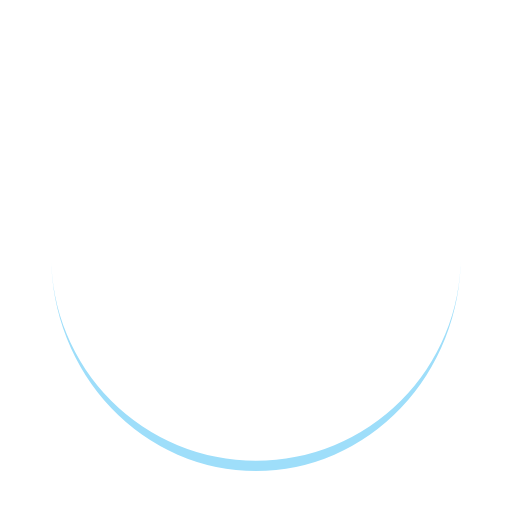
t = 0.00 s
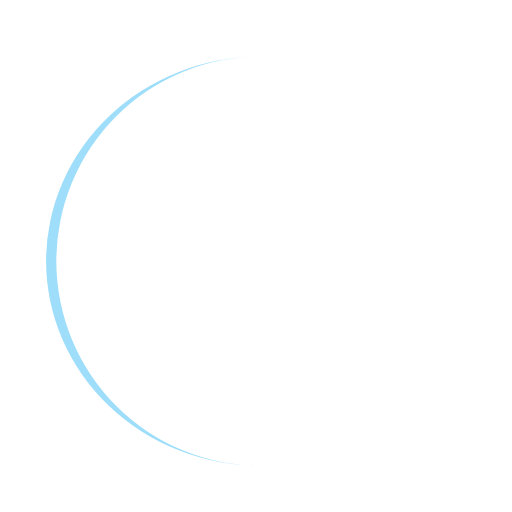
t = 0.25 s
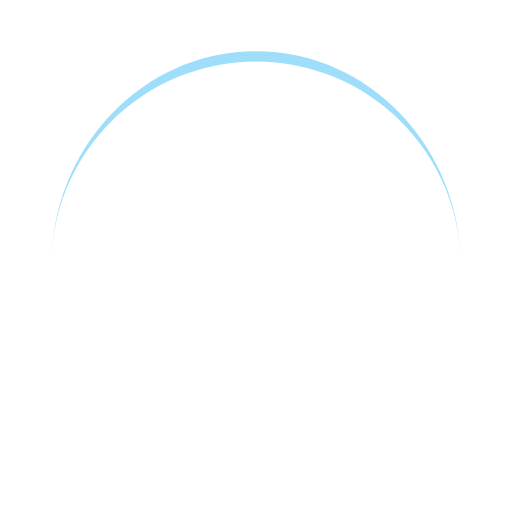
t = 0.50 s
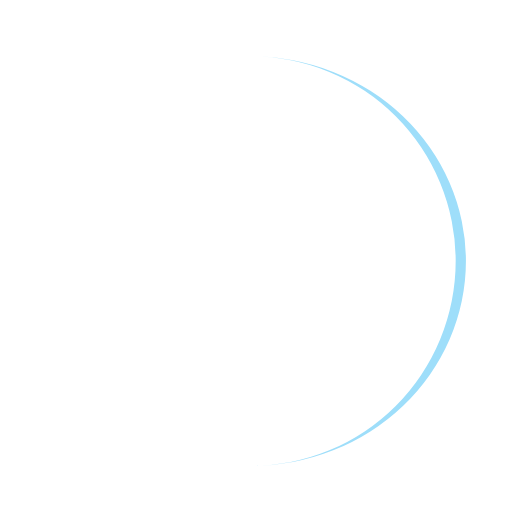
t = 0.75 s

The animated SVG that drew these frames (rendered in a browser with its animation timeline set to each time). Animation: 1 SMIL element (animateTransform=1); one cycle of 1.00 s, repeats indefinitely.

<svg width="88px"  height="88px"  xmlns="http://www.w3.org/2000/svg" viewBox="0 0 100 100" preserveAspectRatio="xMidYMid" class="lds-eclipse" style="background: none;">
    <path ng-attr-d="{{config.pathCmd}}" ng-attr-fill="{{config.color}}" stroke="none" d="M10 50A40 40 0 0 0 90 50A40 42 0 0 1 10 50" fill="#9edefa" transform="rotate(288 50 51)">
      <animateTransform attributeName="transform" type="rotate" calcMode="linear" values="0 50 51;360 50 51" keyTimes="0;1" dur="1s" begin="0s" repeatCount="indefinite"></animateTransform>
    </path>
  </svg>
